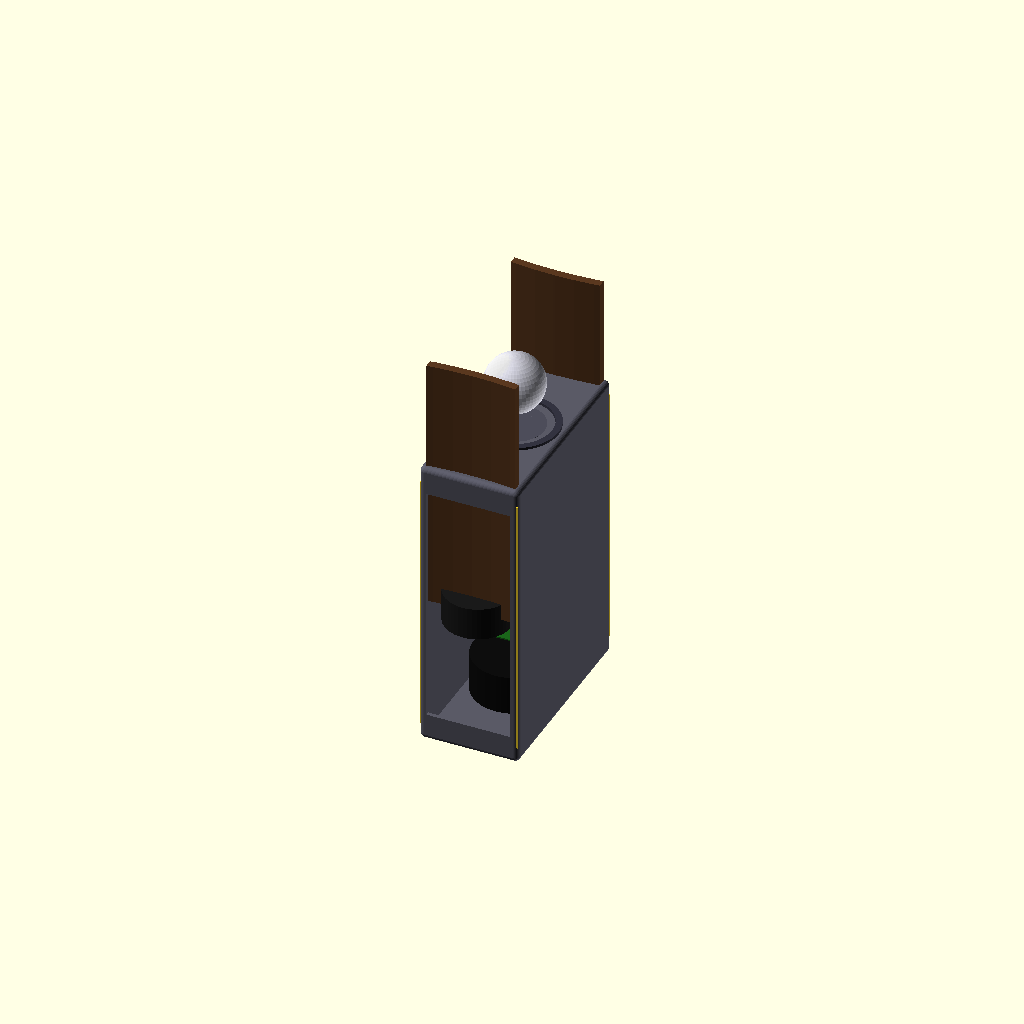
Cell 1: the model at its default parameters.
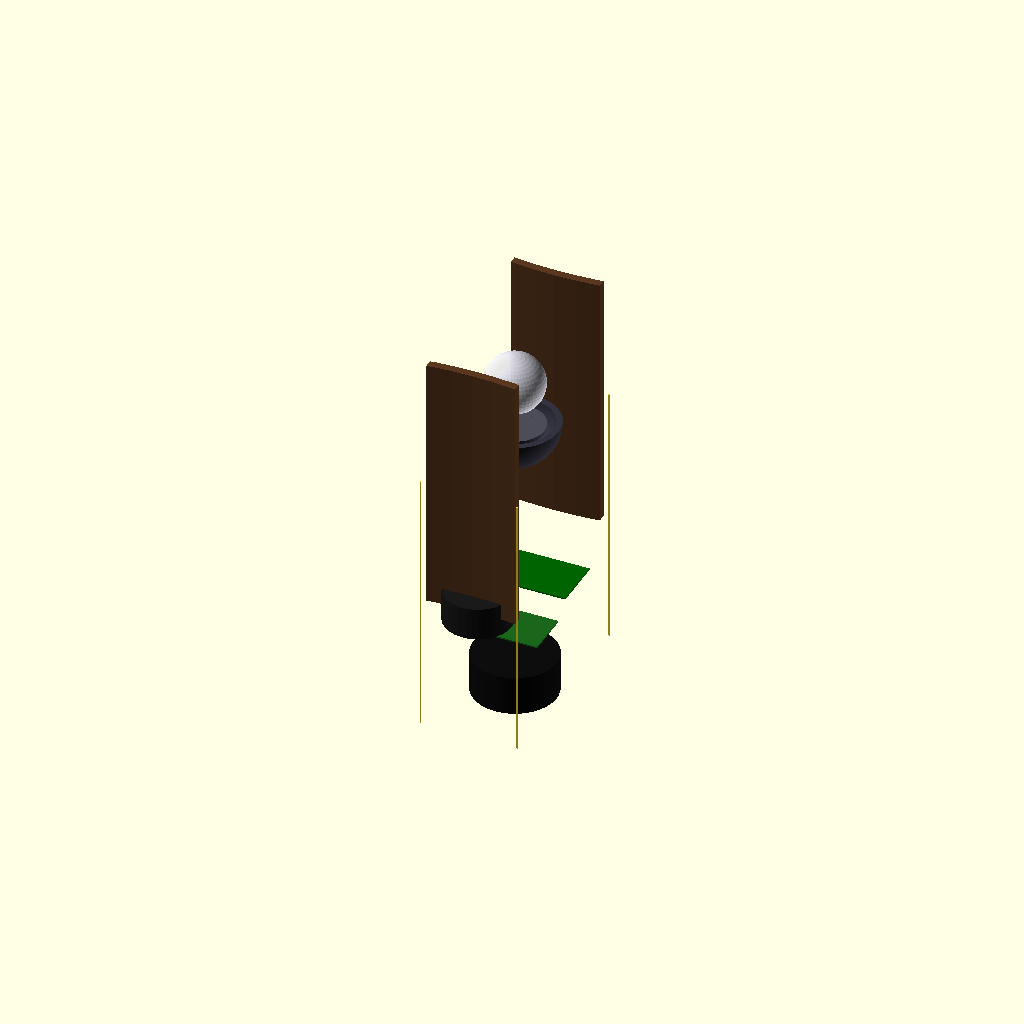
Cell 2 — SHOW_FRAME set to false, the other parameters unchanged.
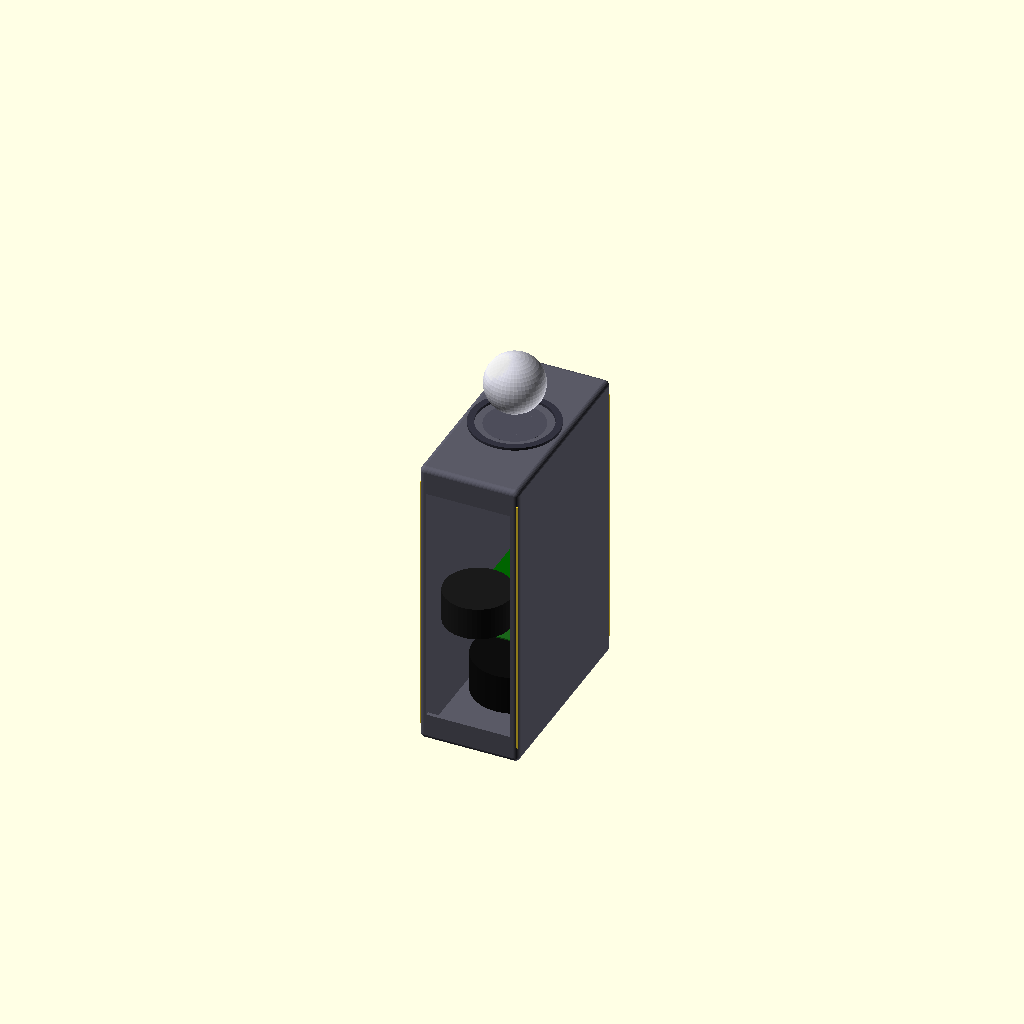
Cell 3 — SHOW_PANELS set to false, the other parameters unchanged.
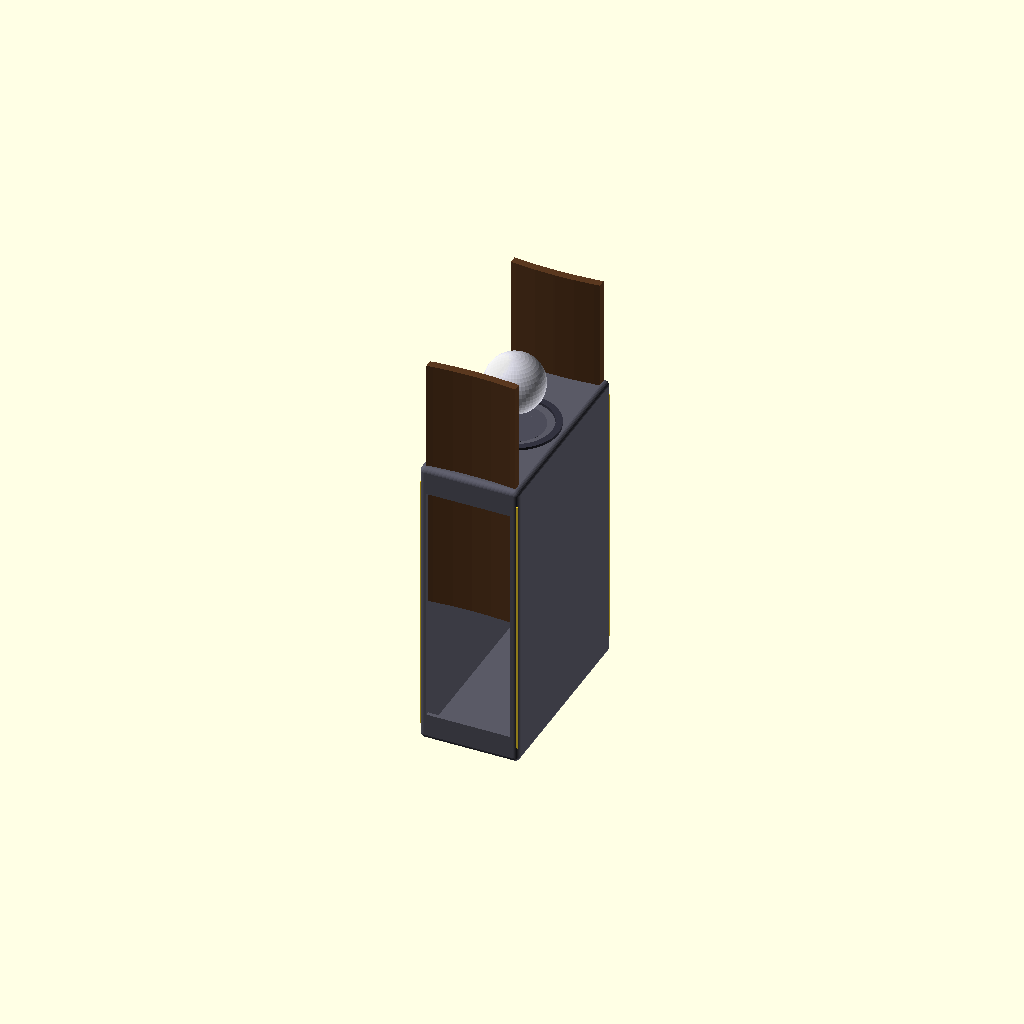
Cell 4: SHOW_INTERNALS = false (everything else at default).
All cells are drawn from one camera (rotation 55°, 0°, 25°, orthographic, colour scheme Cornfield), so only the parameter changes between them.
OpenSCAD source file hardware/mechanical/palpod-extender.scad:
// PAL Pod — EXTENDER enclosure (half-scale)
// Preview: F5. Render: F6.

include <constants.scad>;
use <modules.scad>;

SHOW_FRAME     = true;
SHOW_PANELS    = true;
SHOW_LED_SEAMS = true;
SHOW_INTERNALS = true;
SHOW_ORB       = true;

module palpod_extender() {
    // ---- steel frame (half-scale) ----
    if (SHOW_FRAME)
        color([0.35,0.35,0.40])
            steel_frame(EXT_WIDTH, EXT_DEPTH, EXT_HEIGHT, STEEL_THICKNESS);

    // ---- curved walnut panels ----
    if (SHOW_PANELS) {
        color([0.35, 0.22, 0.12]) {
            translate([0, -EXT_DEPTH/2 + WALNUT_THICKNESS, 0])
                walnut_panel(EXT_WIDTH-16, EXT_HEIGHT-60,
                             WALNUT_THICKNESS, 600);
            translate([0, EXT_DEPTH/2 - WALNUT_THICKNESS, 0])
                rotate([0, 0, 180])
                    walnut_panel(EXT_WIDTH-16, EXT_HEIGHT-60,
                                 WALNUT_THICKNESS, 600);
        }
    }

    // ---- LED seams ----
    if (SHOW_LED_SEAMS) {
        for (x = [-1, 1], y = [-1, 1])
            translate([x*(EXT_WIDTH/2 - LED_SEAM_WIDTH),
                       y*(EXT_DEPTH/2 - LED_SEAM_WIDTH),
                       0])
                cube([LED_SEAM_WIDTH, LED_SEAM_WIDTH, EXT_HEIGHT-50], center=true);
    }

    // ---- internals: RK3588 SBC + tiny amp + single sub + full-range ----
    if (SHOW_INTERNALS) {
        // RK3588 SBC (~100x70mm)
        translate([0, 0, -EXT_HEIGHT/4])
            color([0.1,0.4,0.1]) cube([100, 70, 2], center=true);

        // Small class-D amp (single board)
        translate([0, EXT_DEPTH/4, -EXT_HEIGHT/4 + 40])
            color("darkgreen") cube([120, 80, 2], center=true);

        // 4" full-range driver, front-facing
        translate([0, -EXT_DEPTH/2 + WALNUT_THICKNESS + 20, 0])
            color([0.1,0.1,0.1]) cylinder(h=50, d=102, center=true, $fn=48);

        // 5" downward sub in the base
        translate([0, 0, -EXT_HEIGHT/2 + 40])
            color([0.05,0.05,0.05]) cylinder(h=60, d=127, center=true, $fn=48);
    }

    // ---- 3.5" orb ----
    if (SHOW_ORB) {
        translate([0, 0, EXT_HEIGHT/2 + ORB_EXT_DIAMETER/2 + ORB_CRADLE_GAP + 12])
            color([0.9, 0.9, 0.95, 0.85])
                sphere(d=ORB_EXT_DIAMETER, $fn=48);
        translate([0, 0, EXT_HEIGHT/2 + 4])
            color([0.2,0.2,0.25])
                orb_cradle(dia=ORB_EXT_DIAMETER);
    }

    // ---- top plate with 7-hole reduced mic array ----
    difference() {
        translate([0, 0, EXT_HEIGHT/2 - 3])
            color([0.30,0.30,0.35])
                cylinder(h=6, d=90, center=true, $fn=64);
        // 6 ring mics + 1 center
        translate([0, 0, EXT_HEIGHT/2 - 3]) {
            for (i = [0:5])
                rotate([0, 0, 60*i])
                    translate([28, 0, 0])
                        cylinder(h=10, d=MIC_HOLE_DIA, center=true, $fn=16);
            cylinder(h=10, d=MIC_HOLE_DIA, center=true, $fn=16);
        }
    }
}

palpod_extender();
Parameter table extracted from the source (name, type, default, range or options):
SHOW_FRAME: bool, default true
SHOW_PANELS: bool, default true
SHOW_LED_SEAMS: bool, default true
SHOW_INTERNALS: bool, default true
SHOW_ORB: bool, default true
